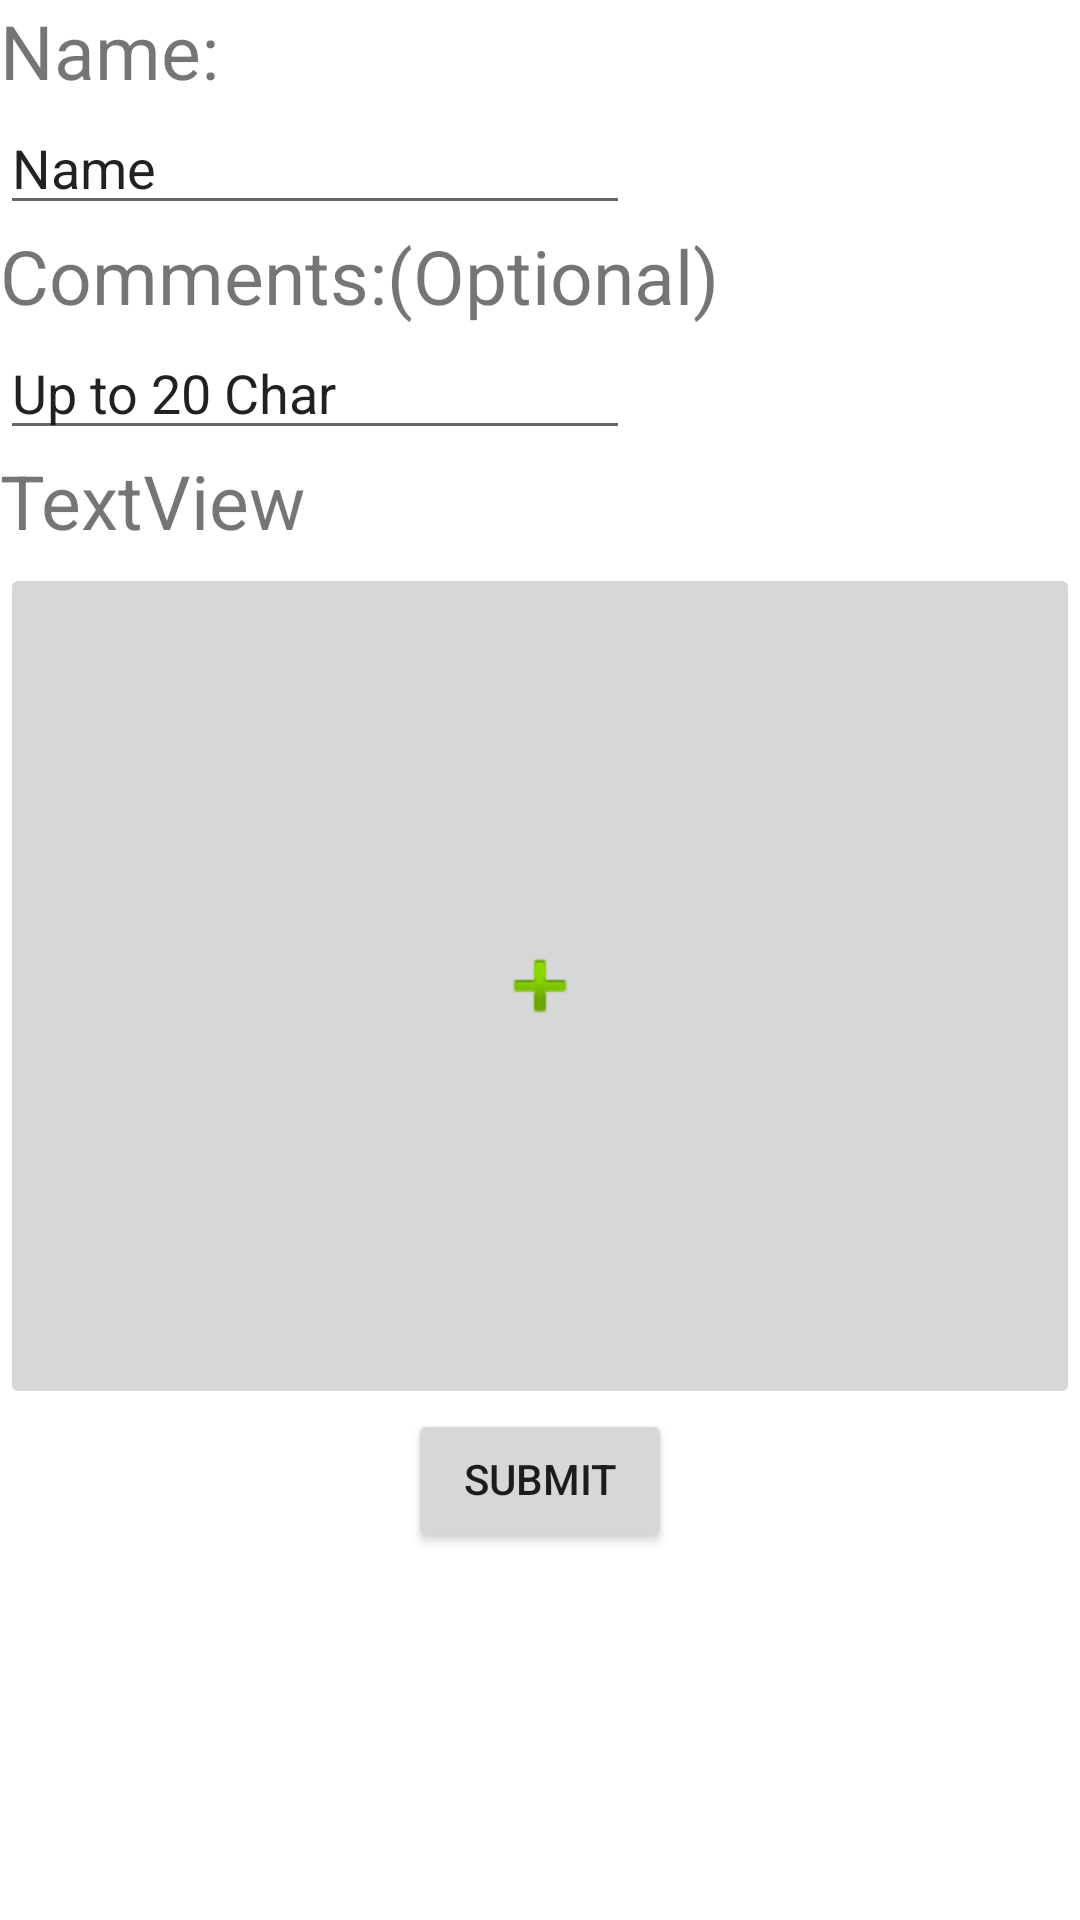

The Android layout XML behind this screen, and the referenced resources:
<!-- AndroidManifest.xml: application theme Theme.Habit_tracker -->
<!-- res/layout/fragment_add_event_buttom_clicked.xml -->
<?xml version="1.0" encoding="utf-8"?>
<RelativeLayout xmlns:android="http://schemas.android.com/apk/res/android"
    xmlns:app="http://schemas.android.com/apk/res-auto"
    xmlns:tools="http://schemas.android.com/tools"
    android:layout_width="match_parent"
    android:layout_height="match_parent"
    tools:context=".AddEventButtomClickedFragment">

    <EditText
        android:id="@+id/editTextName"
        android:layout_width="wrap_content"
        android:layout_height="wrap_content"
        android:layout_below="@id/textView3"
        android:ems="10"
        android:inputType="textPersonName"
        android:text="Name" />

    <EditText
        android:id="@+id/editTextComments"
        android:layout_width="wrap_content"
        android:layout_height="wrap_content"
        android:layout_below="@id/textView4"
        android:ems="10"
        android:inputType="textPersonName"
        android:text="Up to 20 Char" />


    <Button
        android:id="@+id/submitButton"
        android:layout_width="wrap_content"
        android:layout_height="wrap_content"
        android:layout_below="@id/imageButton"
        android:layout_centerInParent="true"
        android:layout_centerHorizontal="true"
        android:layout_marginBottom="206dp"
        android:includeFontPadding="false"
        android:text="SUBMIT" />

    <TextView
        android:id="@+id/textView3"
        android:layout_width="wrap_content"
        android:layout_height="wrap_content"
        android:textSize="25dp"
        android:text="Name:" />

    <TextView
        android:id="@+id/textView4"
        android:layout_width="wrap_content"
        android:layout_height="wrap_content"
        android:layout_below="@id/editTextName"
        android:textSize="25dp"
        android:text="Comments:(Optional)" />

    <TextView
        android:id="@+id/textView5"
        android:layout_width="wrap_content"
        android:layout_height="wrap_content"
        android:layout_below="@id/editTextComments"
        android:textSize="25dp"
        android:text="TextView" />

    <ImageButton
        android:id="@+id/imageButton"
        android:layout_width="395dp"
        android:layout_height="282dp"
        android:layout_below="@id/textView5"
        android:layout_marginTop="4dp"
        android:src="@android:drawable/ic_input_add" />
</RelativeLayout>
<!-- resources referenced by this layout -->
<resources>
  <style name="Theme.Habit_tracker" parent="Theme.MaterialComponents.DayNight.DarkActionBar">
          
          <item name="colorPrimary">@color/purple_500</item>
          <item name="colorPrimaryVariant">@color/purple_700</item>
          <item name="colorOnPrimary">@color/white</item>
          
          <item name="colorSecondary">@color/teal_200</item>
          <item name="colorSecondaryVariant">@color/teal_700</item>
          <item name="colorOnSecondary">@color/black</item>
          
          <item name="android:statusBarColor" tools:targetApi="l">?attr/colorPrimaryVariant</item>
          
      </style>
  <color name="purple_500">#FF30638E</color>
  <color name="purple_700">#FF003459</color>
  <color name="white">#FFFFFFFF</color>
  <color name="teal_200">#FF03DAC5</color>
  <color name="teal_700">#FF018786</color>
  <color name="black">#FF000000</color>
</resources>
